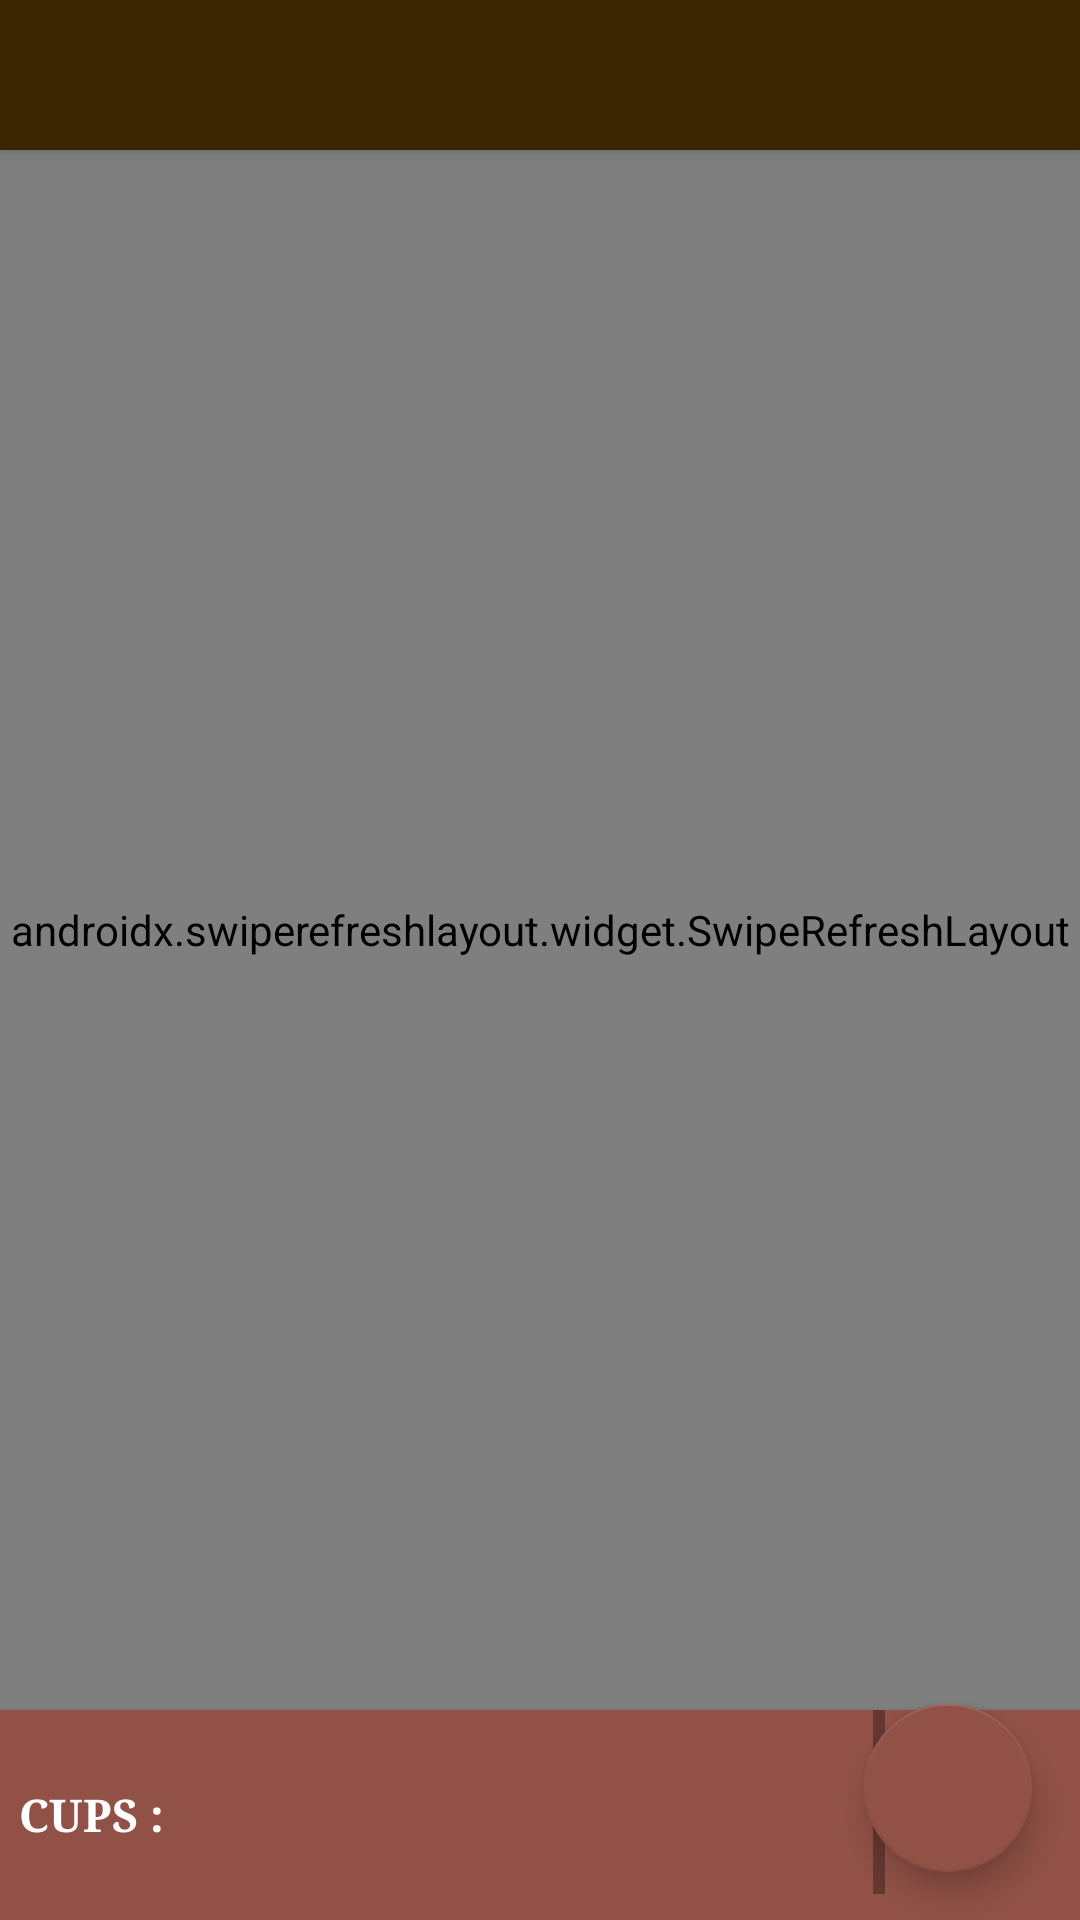

Write the Android layout XML for this screen, with the resource values it uses.
<!-- AndroidManifest.xml: activity theme DefTheme -->
<!-- res/layout/activity_list.xml -->
<?xml version="1.0" encoding="utf-8"?>
<RelativeLayout xmlns:android="http://schemas.android.com/apk/res/android"
    xmlns:tools="http://schemas.android.com/tools"
    android:fitsSystemWindows="true"
    android:id="@+id/root_layout"
    android:layout_width="match_parent"
    android:layout_height="match_parent"
    xmlns:app="http://schemas.android.com/apk/res-auto"
    tools:context=".ListActivity"
    android:background="@color/colorPrimaryLight"
    android:screenOrientation="portrait">

    <androidx.appcompat.widget.Toolbar
        android:elevation='4dp'
        android:id="@+id/toolbar"
        android:minHeight="?attr/actionBarSize"
        android:layout_width="match_parent"
        android:layout_height="50dp"
        app:popupTheme="@style/PopupToolbar"
        android:theme="@style/Toolbar"
        />
    <androidx.swiperefreshlayout.widget.SwipeRefreshLayout
        android:id="@+id/srl"
        android:layout_below="@+id/toolbar"
        android:layout_width="match_parent"
        android:layout_height="match_parent"
        android:padding="2dp"
        android:layout_above="@+id/bottom_cups">
    <com.example.kophiplanner.GridRecyclerView
        android:id="@+id/Gridview"
        android:layout_width="match_parent"
        android:layout_height="match_parent"
        android:layoutAnimation="@anim/grid_layout_animation_from_bottom"/>
    </androidx.swiperefreshlayout.widget.SwipeRefreshLayout>
    <RelativeLayout
        android:elevation="4dp"
        android:id="@+id/bottom_cups"
        android:layout_width="match_parent"
        android:layout_height="70dp"
        android:layout_alignParentBottom="true"
        android:background="@color/colorSecondaryLight">
        <ScrollView
            android:id="@+id/scroll_cups"
            android:layout_width="wrap_content"
            android:layout_height="70dp"
            android:layout_toLeftOf="@+id/serve"
            android:layout_toRightOf="@+id/cups"
            android:layout_alignParentTop="true"
            android:layout_alignParentBottom="false">
            <LinearLayout
                android:layout_width="match_parent"
                android:layout_height="match_parent"
                android:orientation="horizontal">

                <ListView
                    android:id="@+id/list_cups"
                    android:layout_width="match_parent"
                    android:layout_height="80dp"
                    android:divider="@color/white"
                    android:dividerHeight="1dp"/>
            </LinearLayout>
        </ScrollView>
        <TextView
            android:id="@+id/cups"
            android:layout_width="65dp"
            android:layout_height="70dp"
            android:text="CUPS : "
            android:gravity="center"
            android:textSize="15dp"
            android:fontFamily="serif"
            android:textColor="@color/white"
            android:textStyle="bold"
            android:layout_alignParentLeft="true"/>
        <ImageButton
            android:id="@+id/serve"
            android:layout_width="65dp"
            android:layout_height="65dp"
            android:background="@color/hide"
            android:layout_centerVertical="true"
            android:layout_alignParentRight="true"
            app:srcCompat="@drawable/ic_serve_coffee"
            android:scaleType="centerCrop"/>
    </RelativeLayout>
    <com.google.android.material.floatingactionbutton.FloatingActionButton
        android:id="@+id/add_coffee"
        android:elevation="6dp"
        android:layout_margin="16dp"
        android:layout_width="wrap_content"
        android:layout_height="wrap_content"
        android:layout_alignParentBottom="true"
        android:layout_alignParentRight="true"
        android:layout_gravity="bottom|end"
        android:onClick="addCoffeeHandler"
        app:backgroundTint="@color/colorSecondaryLight"
        app:srcCompat="@drawable/ic_add_white_24px"/>

</RelativeLayout>
<!-- resources referenced by this layout -->
<resources>
  <color name="colorPrimaryLight">#967a4f</color>
  <color name="colorSecondaryLight">#915146</color>
  <color name="hide">#00000000</color>
  <color name="white">#FFFFFF</color>
  <!-- drawable ic_serve_coffee (drawable) -->
  <vector xmlns:android="http://schemas.android.com/apk/res/android"
      android:width="24dp"
      android:height="24dp"
      android:viewportWidth="24"
      android:viewportHeight="24">
    <path
        android:pathData="M6,19L5,15V14h5v1L9,19H6Z"
        android:fillColor="@color/colorSecondary"
        android:fillType="evenOdd"/>
    <path
        android:pathData="M20.179,22H2a13.534,13.534 0,0 1,1.01 -2,3.012 3.012,0 0,1 1.01,-1s7.017,0.016 6.98,0a1.421,1.421 0,0 1,1 1,30.969 30.969,0 0,0 -0.91,-5 28.717,28.717 0,0 0,-1.01 -3H7.05V11s0.022,-0.992 0,-1C7,9.981 9.07,10 9.07,10L8.06,8 6.04,9 5.03,7l8.08,-5C16.966,2.165 23.295,21.528 20.179,22Z"
        android:fillColor="@color/colorSecondaryDark"
        android:fillType="evenOdd"/>
  </vector>
  <style name="PopupToolbar" parent="Theme.AppCompat.Light">
          <item name="android:textColorSecondary">@color/white</item>
          <item name="android:background">@color/colorPrimaryDark</item>
          <item name="android:textColorPrimary">@color/white</item>
      </style>
  <style name="Toolbar" parent="Theme.AppCompat.Light">
          <item name="android:textColorSecondary">@color/white</item>
          <item name="android:background">@color/colorPrimaryDark</item>
          <item name="android:textColorPrimary">@color/white</item>
      </style>
  <style name="DefTheme" parent="Theme.AppCompat.Light.NoActionBar">
  
          <item name="colorPrimary">@color/colorPrimary</item>
          <item name="colorPrimaryDark">@color/darkCoffee</item>
          <item name="colorAccent">@color/colorSecondary</item>
      </style>
  <color name="colorSecondary">#60271f</color>
  <color name="colorSecondaryDark">#340000</color>
  <color name="colorPrimaryDark">#3a2600</color>
  <color name="colorPrimary">#664e26</color>
  <color name="darkCoffee">#231700</color>
</resources>
